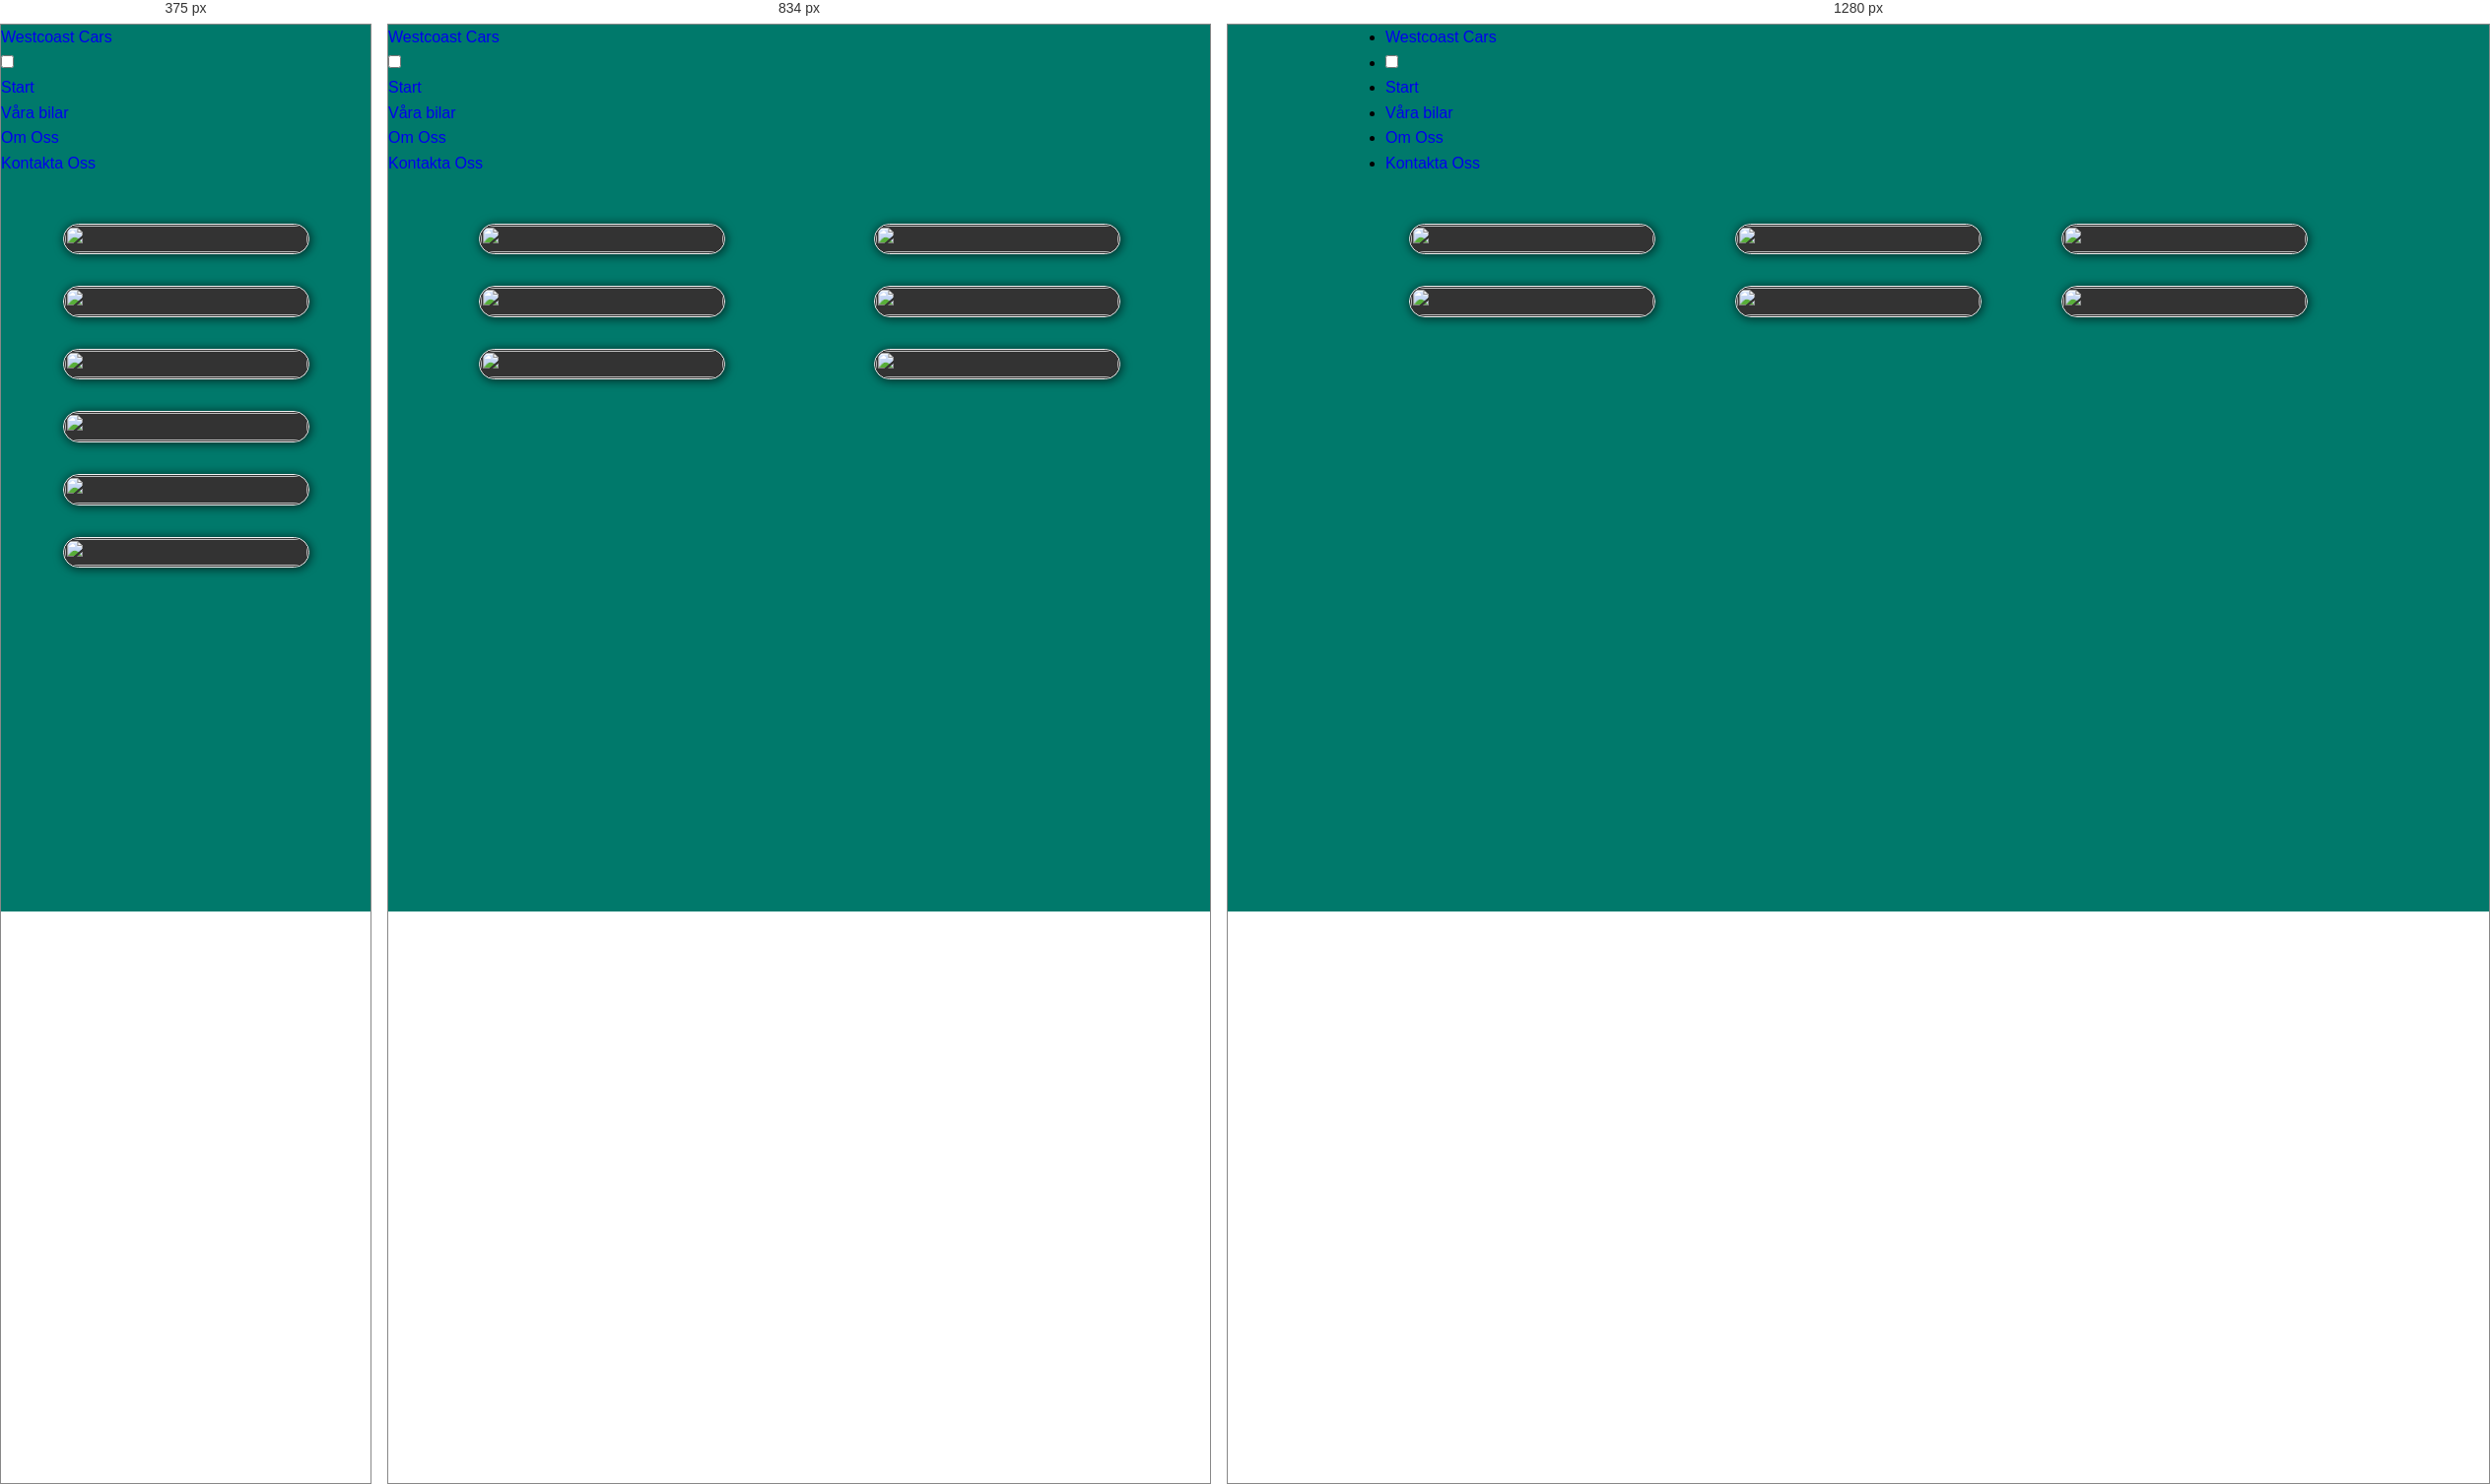
Rendered at 375 px, 834 px and 1280 px, left to right.

<!-- file: gallery.html -->
<!DOCTYPE html>
<html lang="en">
  <head>
    <meta charset="UTF-8" />
    <meta name="viewport" content="width=device-width, initial-scale=1.0" />
    <link rel="stylesheet" href="../assets/css/site.css" />
    <link rel="stylesheet" href="../assets/css/gallery.css" />
    <title>Westcoast Cars|Våra bilar</title>
  </head>
  <body>
    <!-- Meny -->
    <header>
      <nav>
        <div class="container">
          <ul class="menu">
            <li class="logo">
              <a href="#">Westcoast Cars</a>
            </li>
            <li class="toggle">
              <input type="checkbox" id="menu-btn" class="menu-btn" />
              <label for="menu-btn" class="menu-icon">
                <span class="nav-icon"></span>
              </label>
            </li>
            <li class="menu-item">
              <a href="../index.html">Start</a>
            </li>
            <li class="menu-item">
              <a class="active" href="./pages/gallery.html">Våra bilar</a>
            </li>
            <li class="menu-item">
              <a href="#">Om Oss</a>
            </li>
            <li class="menu-item">
              <a href="#">Kontakta Oss</a>
            </li>
          </ul>
        </div>
      </nav>
    </header>
    <main>
      <article class="container">
        <article class="gallery">
          <section class="card">
            <img src="../assets/images/car2.jpg" alt="" />
          </section>
          <section class="card">
            <img src="../assets/images/car3.jpg" alt="" />
          </section>
          <section class="card">
            <img src="../assets/images/car4.jpg" alt="" />
          </section>
          <section class="card">
            <img src="../assets/images/car5.jpg" alt="" />
          </section>
          <section class="card">
            <img src="../assets/images/car6.jpg" alt="" />
          </section>
          <section class="card">
            <img src="../assets/images/car7.jpg" alt="" />
          </section>
        </article>
      </article>
    </main>
  </body>
</html>


/* @media block from site.css */
@media (min-width: 768px) {
  .flex-container h1 {
    font-size: 5rem;
  }
}

/* @media block from gallery.css */
@media (min-width: 768px) {
  .gallery {
    grid-template-columns: repeat(2, 1fr);
  }
}

/* @media block from gallery.css */
@media (min-width: 900px) {
  .gallery {
    grid-template-columns: repeat(3, 1fr);
  }
}